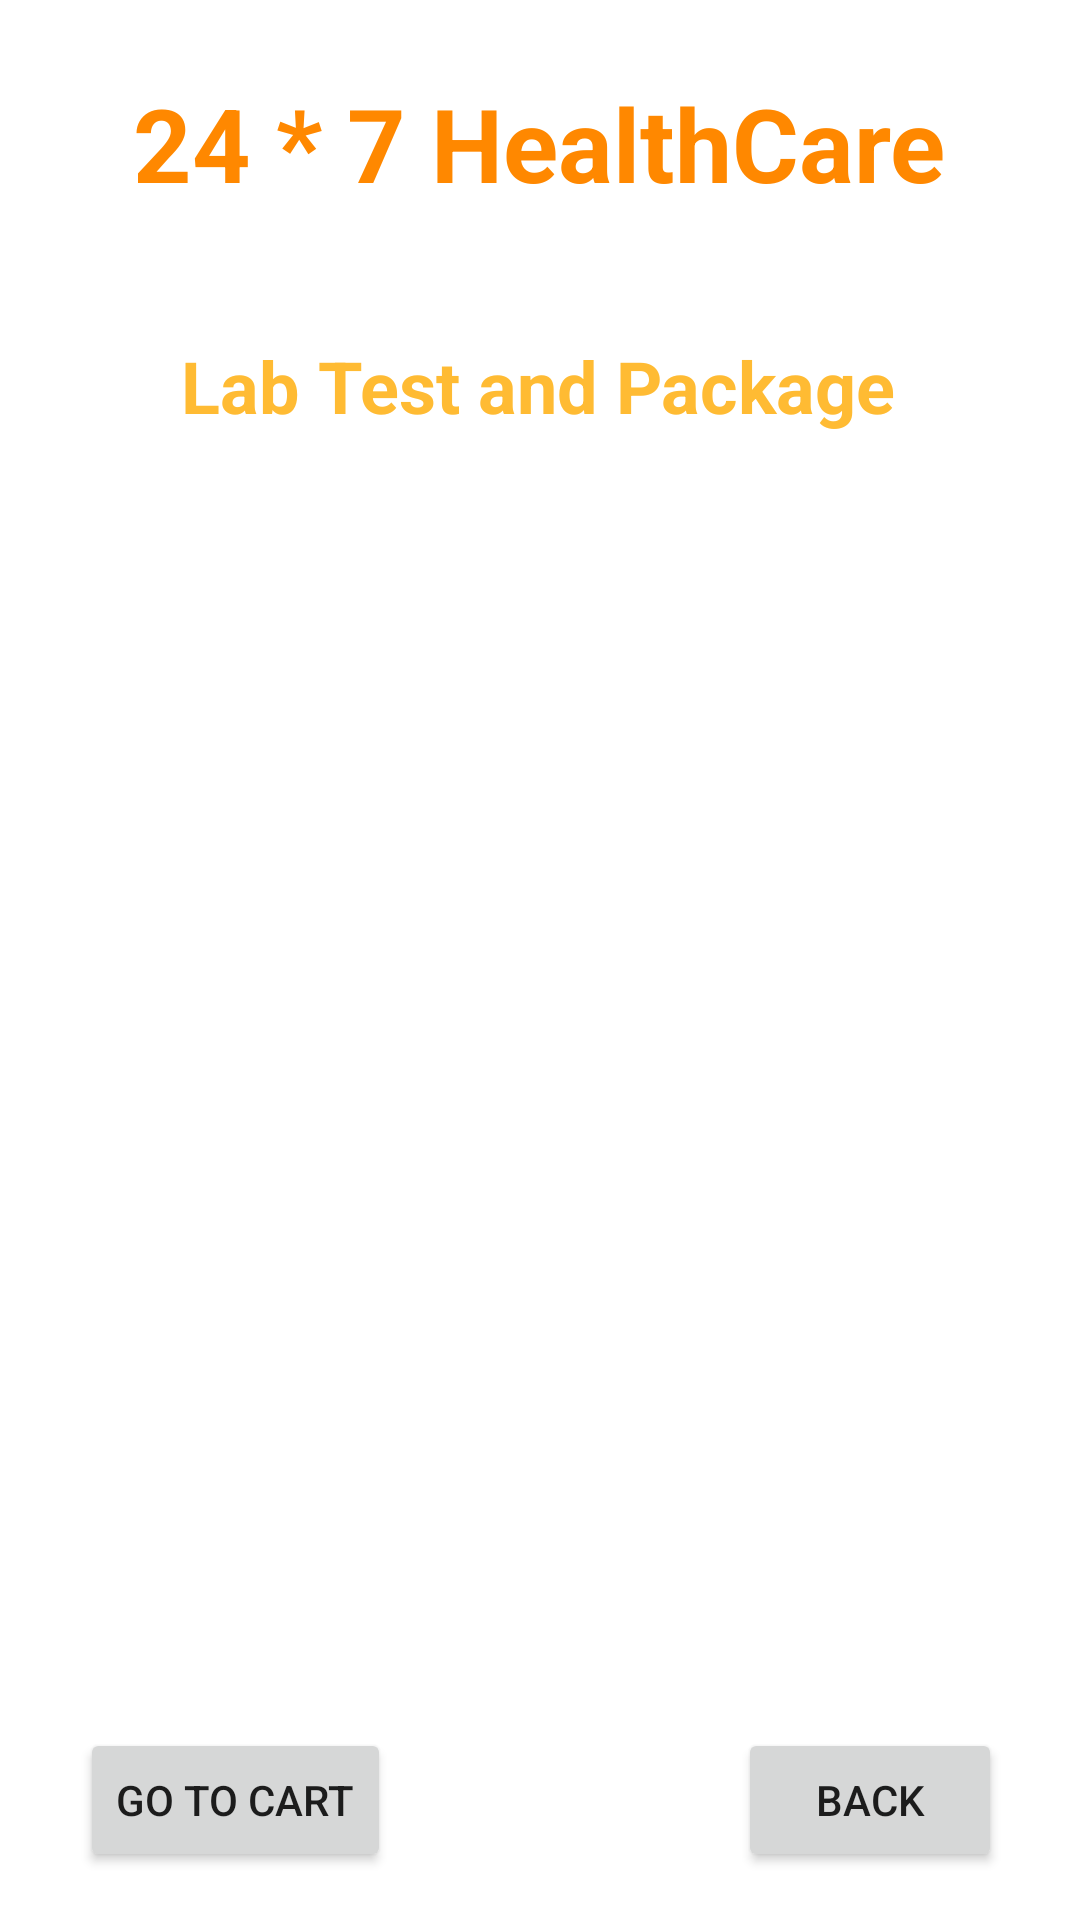

The Android layout XML behind this screen, and the referenced resources:
<!-- AndroidManifest.xml: application theme Theme.HospitalManagement -->
<!-- res/layout/activity_lab_test.xml -->
<?xml version="1.0" encoding="utf-8"?>
<androidx.constraintlayout.widget.ConstraintLayout xmlns:android="http://schemas.android.com/apk/res/android"
    xmlns:app="http://schemas.android.com/apk/res-auto"
    xmlns:tools="http://schemas.android.com/tools"
    android:layout_width="match_parent"
    android:layout_height="match_parent"
    android:background="@drawable/back2"
    tools:context=".LabTestActivity">

    <TextView
        android:id="@+id/textViewDDName"
        android:layout_width="wrap_content"
        android:layout_height="wrap_content"
        android:layout_centerHorizontal="true"
        android:layout_margin="12dp"
        android:text="24 * 7 HealthCare"
        android:textColor="@android:color/holo_orange_dark"
        android:textSize="34dp"
        android:textStyle="bold"
        app:layout_constraintBottom_toBottomOf="parent"
        app:layout_constraintEnd_toEndOf="parent"
        app:layout_constraintHorizontal_bias="0.496"
        app:layout_constraintStart_toStartOf="parent"
        app:layout_constraintTop_toTopOf="parent"
        app:layout_constraintVertical_bias="0.023" />

    <TextView
        android:id="@+id/textViewBMTitle"
        android:layout_width="wrap_content"
        android:layout_height="wrap_content"
        android:layout_centerHorizontal="true"
        android:text="Lab Test and Package"
        android:textColor="@android:color/holo_orange_light"
        android:textSize="24dp"
        android:textStyle="bold"
        app:layout_constraintBottom_toBottomOf="parent"
        app:layout_constraintEnd_toEndOf="parent"
        app:layout_constraintHorizontal_bias="0.496"
        app:layout_constraintStart_toStartOf="parent"
        app:layout_constraintTop_toBottomOf="@+id/textViewDDName"
        app:layout_constraintVertical_bias="0.078" />

    <TextView
        android:id="@+id/textViewODTitle"
        android:layout_width="wrap_content"
        android:layout_height="wrap_content"
        android:layout_centerHorizontal="true"
        android:text="Deliver Location : Pune"
        android:textColor="@color/white"
        android:textSize="16dp"
        android:textStyle="bold"
        app:layout_constraintBottom_toBottomOf="parent"
        app:layout_constraintEnd_toEndOf="parent"
        app:layout_constraintHorizontal_bias="0.496"
        app:layout_constraintStart_toStartOf="parent"
        app:layout_constraintTop_toBottomOf="@+id/textViewDDName"
        app:layout_constraintVertical_bias="0.014" />

    <ListView
        android:id="@+id/listViewLT"
        android:layout_width="350dp"
        android:layout_height="500dp"
        android:layout_margin="10dp"
        android:layout_marginStart="16dp"
        android:layout_marginTop="16dp"
        android:layout_marginEnd="16dp"
        app:layout_constraintBottom_toBottomOf="parent"
        app:layout_constraintEnd_toEndOf="parent"
        app:layout_constraintHorizontal_bias="0.482"
        app:layout_constraintStart_toStartOf="parent"
        app:layout_constraintTop_toBottomOf="@+id/textViewBMTitle"
        app:layout_constraintVertical_bias="0.049" />

    <Button
        android:id="@+id/buttonLTBack"
        android:layout_width="wrap_content"
        android:layout_height="wrap_content"
        android:layout_marginBottom="16dp"
        android:text="BACK"
        app:layout_constraintBottom_toBottomOf="parent"
        app:layout_constraintEnd_toEndOf="parent"
        app:layout_constraintHorizontal_bias="0.904"
        app:layout_constraintStart_toStartOf="parent" />

    <Button
        android:id="@+id/buttonLTGoToCart"
        android:layout_width="wrap_content"
        android:layout_height="wrap_content"
        android:layout_marginBottom="16dp"
        android:text="Go To Cart"
        app:layout_constraintBottom_toBottomOf="parent"
        app:layout_constraintEnd_toEndOf="parent"
        app:layout_constraintHorizontal_bias="0.104"
        app:layout_constraintStart_toStartOf="parent" />

</androidx.constraintlayout.widget.ConstraintLayout>
<!-- resources referenced by this layout -->
<resources>
  <style name="Theme.HospitalManagement" parent="Theme.MaterialComponents.DayNight.NoActionBar">
          
          <item name="colorPrimary">@color/purple_500</item>
          <item name="colorPrimaryVariant">@color/purple_700</item>
          <item name="colorOnPrimary">@color/white</item>
          
          <item name="colorSecondary">@color/teal_200</item>
          <item name="colorSecondaryVariant">@color/teal_700</item>
          <item name="colorOnSecondary">@color/black</item>
          
          <item name="android:statusBarColor">?attr/colorPrimaryVariant</item>
          
      </style>
  <!-- not gathered from this repository: default colours our renderer supplied (Android Studio template values) -->
  <color name="purple_500">#FF6200EE</color>
  <color name="purple_700">#FF3700B3</color>
  <color name="teal_200">#FF03DAC5</color>
  <color name="teal_700">#FF018786</color>
  <color name="black">#FF000000</color>
  <color name="white">#FFFFFFFF</color>
</resources>
